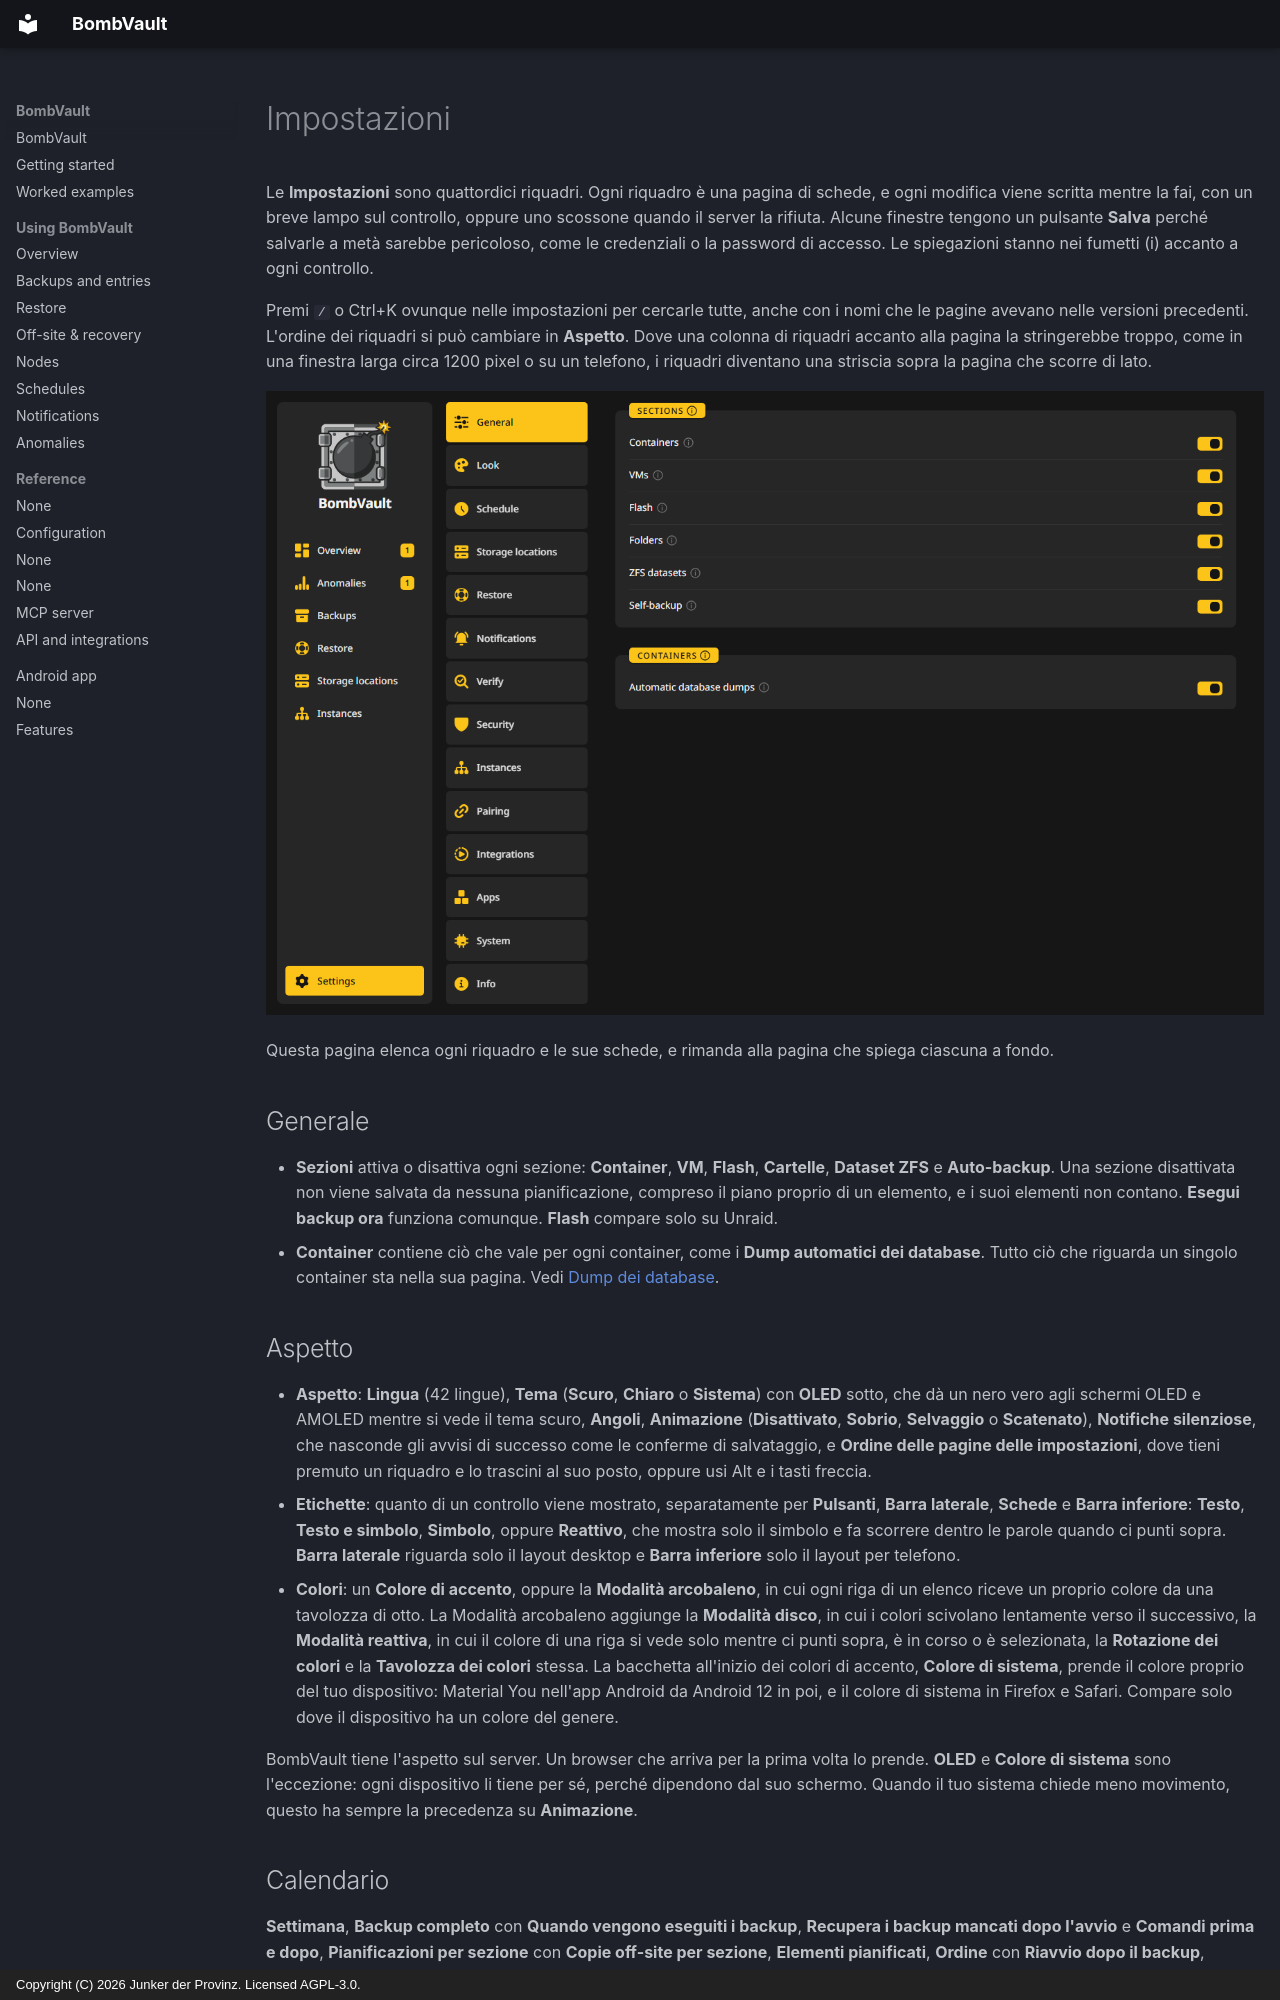

repository: junkerderprovinz/bombvault · page: settings.it/index.html · generator: mkdocs · copyright: Copyright (C) 2026 Junker der Provinz. Licensed AGPL-3.0.

# Impostazioni

Le **Impostazioni** sono quattordici riquadri. Ogni riquadro è una pagina di schede, e ogni modifica viene scritta mentre la fai, con un breve lampo sul controllo, oppure uno scossone quando il server la rifiuta. Alcune finestre tengono un pulsante **Salva** perché salvarle a metà sarebbe pericoloso, come le credenziali o la password di accesso. Le spiegazioni stanno nei fumetti (i) accanto a ogni controllo.

Premi `/` o Ctrl+K ovunque nelle impostazioni per cercarle tutte, anche con i nomi che le pagine avevano nelle versioni precedenti. L'ordine dei riquadri si può cambiare in **Aspetto**. Dove una colonna di riquadri accanto alla pagina la stringerebbe troppo, come in una finestra larga circa 1200 pixel o su un telefono, i riquadri diventano una striscia sopra la pagina che scorre di lato.

![Le impostazioni con il riquadro Generale aperto.](assets/screenshots/getting-started/settings-rail-dark.png#only-dark)
![Le impostazioni con il riquadro Generale aperto.](assets/screenshots/getting-started/settings-rail-light.png#only-light)

Questa pagina elenca ogni riquadro e le sue schede, e rimanda alla pagina che spiega ciascuna a fondo.

## Generale {#general}

- **Sezioni** attiva o disattiva ogni sezione: **Container**, **VM**, **Flash**, **Cartelle**, **Dataset ZFS** e **Auto-backup**. Una sezione disattivata non viene salvata da nessuna pianificazione, compreso il piano proprio di un elemento, e i suoi elementi non contano. **Esegui backup ora** funziona comunque. **Flash** compare solo su Unraid.
- **Container** contiene ciò che vale per ogni container, come i **Dump automatici dei database**. Tutto ciò che riguarda un singolo container sta nella sua pagina. Vedi [Dump dei database](backups.md#database-dumps).

## Aspetto {#look}

- **Aspetto**: **Lingua** (42 lingue), **Tema** (**Scuro**, **Chiaro** o **Sistema**) con **OLED** sotto, che dà un nero vero agli schermi OLED e AMOLED mentre si vede il tema scuro, **Angoli**, **Animazione** (**Disattivato**, **Sobrio**, **Selvaggio** o **Scatenato**), **Notifiche silenziose**, che nasconde gli avvisi di successo come le conferme di salvataggio, e **Ordine delle pagine delle impostazioni**, dove tieni premuto un riquadro e lo trascini al suo posto, oppure usi Alt e i tasti freccia.
- **Etichette**: quanto di un controllo viene mostrato, separatamente per **Pulsanti**, **Barra laterale**, **Schede** e **Barra inferiore**: **Testo**, **Testo e simbolo**, **Simbolo**, oppure **Reattivo**, che mostra solo il simbolo e fa scorrere dentro le parole quando ci punti sopra. **Barra laterale** riguarda solo il layout desktop e **Barra inferiore** solo il layout per telefono.
- **Colori**: un **Colore di accento**, oppure la **Modalità arcobaleno**, in cui ogni riga di un elenco riceve un proprio colore da una tavolozza di otto. La Modalità arcobaleno aggiunge la **Modalità disco**, in cui i colori scivolano lentamente verso il successivo, la **Modalità reattiva**, in cui il colore di una riga si vede solo mentre ci punti sopra, è in corso o è selezionata, la **Rotazione dei colori** e la **Tavolozza dei colori** stessa. La bacchetta all'inizio dei colori di accento, **Colore di sistema**, prende il colore proprio del tuo dispositivo: Material You nell'app Android da Android 12 in poi, e il colore di sistema in Firefox e Safari. Compare solo dove il dispositivo ha un colore del genere.

BombVault tiene l'aspetto sul server. Un browser che arriva per la prima volta lo prende. **OLED** e **Colore di sistema** sono l'eccezione: ogni dispositivo li tiene per sé, perché dipendono dal suo schermo. Quando il tuo sistema chiede meno movimento, questo ha sempre la precedenza su **Animazione**.

## Calendario {#schedule}

**Settimana**, **Backup completo** con **Quando vengono eseguiti i backup**, **Recupera i backup mancati dopo l'avvio** e **Comandi prima e dopo**, **Pianificazioni per sezione** con **Copie off-site per sezione**, **Elementi pianificati**, **Ordine** con **Riavvio dopo il backup**, **Snapshot invece dello stop**, **Aggiornamenti dopo il backup** e **Inattività prima del backup**. Vedi [Pianificazioni](schedules.md).
